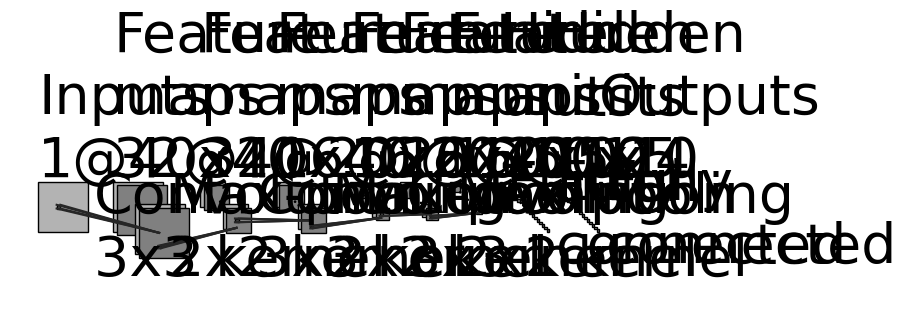

Python code for this plot:
"""
[redacted]
All rights reserved.

Redistribution and use in source and binary forms, with or without
    modification, are permitted provided that the following conditions are met:

1. Redistributions of source code must retain the above copyright notice, this
    list of conditions and the following disclaimer.

2. Redistributions in binary form must reproduce the above copyright notice,
    this list of conditions and the following disclaimer in the documentation
    and/or other materials provided with the distribution.

3. Neither the name of the copyright holder nor the names of its contributors
    may be used to endorse or promote products derived from this software
    without specific prior written permission.

THIS SOFTWARE IS PROVIDED BY THE COPYRIGHT HOLDERS AND CONTRIBUTORS "AS IS"
    AND ANY EXPRESS OR IMPLIED WARRANTIES, INCLUDING, BUT NOT LIMITED TO, THE
    IMPLIED WARRANTIES OF MERCHANTABILITY AND FITNESS FOR A PARTICULAR PURPOSE
    ARE DISCLAIMED. IN NO EVENT SHALL THE COPYRIGHT HOLDER OR CONTRIBUTORS BE
    LIABLE FOR ANY DIRECT, INDIRECT, INCIDENTAL, SPECIAL, EXEMPLARY, OR
    CONSEQUENTIAL DAMAGES (INCLUDING, BUT NOT LIMITED TO, PROCUREMENT OF
    SUBSTITUTE GOODS OR SERVICES; LOSS OF USE, DATA, OR PROFITS; OR BUSINESS
    INTERRUPTION) HOWEVER CAUSED AND ON ANY THEORY OF LIABILITY, WHETHER IN
    CONTRACT, STRICT LIABILITY, OR TORT (INCLUDING NEGLIGENCE OR OTHERWISE)
    ARISING IN ANY WAY OUT OF THE USE OF THIS SOFTWARE, EVEN IF ADVISED OF THE
    POSSIBILITY OF SUCH DAMAGE.
"""


import os
import numpy as np
import matplotlib.pyplot as plt
plt.rcdefaults()
from matplotlib.lines import Line2D
from matplotlib.patches import Rectangle
from matplotlib.patches import Circle

NumDots = 4
NumConvMax = 8
NumFcMax = 20
White = 1.
Light = 0.7
Medium = 0.5
Dark = 0.3
Darker = 0.15
Black = 0.


def add_layer(patches, colors, size=(24, 24), num=5,
              top_left=[0, 0],
              loc_diff=[3, -3],
              ):
    # add a rectangle
    top_left = np.array(top_left)
    loc_diff = np.array(loc_diff)
    loc_start = top_left - np.array([0, size[0]])
    for ind in range(num):
        patches.append(Rectangle(loc_start + ind * loc_diff, size[1], size[0]))
        if ind % 2:
            colors.append(Medium)
        else:
            colors.append(Light)


def add_layer_with_omission(patches, colors, size=(24, 24),
                            num=5, num_max=8,
                            num_dots=4,
                            top_left=[0, 0],
                            loc_diff=[3, -3],
                            ):
    # add a rectangle
    top_left = np.array(top_left)
    loc_diff = np.array(loc_diff)
    loc_start = top_left - np.array([0, size[0]])
    this_num = min(num, num_max)
    start_omit = (this_num - num_dots) // 2
    end_omit = this_num - start_omit
    start_omit -= 1
    for ind in range(this_num):
        if (num > num_max) and (start_omit < ind < end_omit):
            omit = True
        else:
            omit = False

        if omit:
            patches.append(
                Circle(loc_start + ind * loc_diff + np.array(size) / 2, 0.5))
        else:
            patches.append(Rectangle(loc_start + ind * loc_diff,
                                     size[1], size[0]))

        if omit:
            colors.append(Black)
        elif ind % 2:
            colors.append(Medium)
        else:
            colors.append(Light)


def add_mapping(patches, colors, start_ratio, end_ratio, patch_size, ind_bgn,
                top_left_list, loc_diff_list, num_show_list, size_list):

    start_loc = top_left_list[ind_bgn] \
        + (num_show_list[ind_bgn] - 1) * np.array(loc_diff_list[ind_bgn]) \
        + np.array([start_ratio[0] * (size_list[ind_bgn][1] - patch_size[1]),
                    - start_ratio[1] * (size_list[ind_bgn][0] - patch_size[0])]
                   )




    end_loc = top_left_list[ind_bgn + 1] \
        + (num_show_list[ind_bgn + 1] - 1) * np.array(
            loc_diff_list[ind_bgn + 1]) \
        + np.array([end_ratio[0] * size_list[ind_bgn + 1][1],
                    - end_ratio[1] * size_list[ind_bgn + 1][0]])


    patches.append(Rectangle(start_loc, patch_size[1], -patch_size[0]))
    colors.append(Dark)
    patches.append(Line2D([start_loc[0], end_loc[0]],
                          [start_loc[1], end_loc[1]]))
    colors.append(Darker)
    patches.append(Line2D([start_loc[0] + patch_size[1], end_loc[0]],
                          [start_loc[1], end_loc[1]]))
    colors.append(Darker)
    patches.append(Line2D([start_loc[0], end_loc[0]],
                          [start_loc[1] - patch_size[0], end_loc[1]]))
    colors.append(Darker)
    patches.append(Line2D([start_loc[0] + patch_size[1], end_loc[0]],
                          [start_loc[1] - patch_size[0], end_loc[1]]))
    colors.append(Darker)



def label(xy, text, xy_off=[0, 4]):
    plt.text(xy[0] + xy_off[0], xy[1] + xy_off[1], text,
             family='sans-serif', size=40)


if __name__ == '__main__':

    fc_unit_size = 2
    #layer_width = 40
    layer_width1 = 70
    layer_width2 = 60
    layer_width3 = 40
    flag_omit = True

    patches = []
    colors = []

    fig, ax = plt.subplots()


    ############################
    # conv layers
    #size_list = [(32, 32), (18, 18), (10, 10), (6, 6), (4, 4)]
    #num_list = [3, 32, 32, 48, 48]
    size_list = [(40, 40), (40, 40), (20, 20), (20, 20), (10, 10), (10, 10), (5, 5)] 
    num_list = [1, 32, 32, 16, 16, 16, 16]
    x_diff_list = [0, layer_width2, layer_width1, layer_width2, layer_width2, layer_width3, layer_width3]
    text_list = ['Inputs'] + ['Feature\nmaps'] * (len(size_list) - 1)
    loc_diff_list = [[3, -3]] * len(size_list)

    num_show_list = list(map(min, num_list, [NumConvMax] * len(num_list)))
    top_left_list = np.c_[np.cumsum(x_diff_list), np.zeros(len(x_diff_list))]

    for ind in range(len(size_list)):
        if flag_omit:
            add_layer_with_omission(patches, colors, size=size_list[ind],
                                    num=num_list[ind],
                                    num_max=NumConvMax,
                                    num_dots=NumDots,
                                    top_left=top_left_list[ind],
                                    loc_diff=loc_diff_list[ind])
        else:
            add_layer(patches, colors, size=size_list[ind],
                      num=num_show_list[ind],
                      top_left=top_left_list[ind], loc_diff=loc_diff_list[ind])
        label(top_left_list[ind], text_list[ind] + '\n{}@{}x{}'.format(
            num_list[ind], size_list[ind][0], size_list[ind][1]))

    ############################
    # in between layers
    #start_ratio_list = [[0.4, 0.5], [0.4, 0.8], [0.4, 0.5], [0.4, 0.8]]
    #end_ratio_list = [[0.4, 0.5], [0.4, 0.8], [0.4, 0.5], [0.4, 0.8]]
    #patch_size_list = [(5, 5), (2, 2), (5, 5), (2, 2)]
    hratio = 0.4
    start_ratio_list = [[hratio, 0.5], [hratio, 0.8], [hratio, 0.5], [hratio, 0.8], [hratio, 0.5], [hratio, 0.8]]
    end_ratio_list = [[hratio, 0.5], [hratio, 0.8], [hratio, 0.5], [hratio, 0.8], [hratio, 0.5], [hratio, 0.8]]
    patch_size_list = [(3, 3), (2, 2), (3, 3), (2, 2), (3, 3), (2, 2)]
    ind_bgn_list = range(len(patch_size_list))
    #text_list = ['Convolution', 'Max-pooling', 'Convolution', 'Max-pooling']
    text_list = ['Convolution', 'Max-pooling', 'Convolution', 'Max-pooling', 'Convolution', 'Max-pooling']

    for ind in range(len(patch_size_list)):
        add_mapping(
            patches, colors, start_ratio_list[ind], end_ratio_list[ind],
            patch_size_list[ind], ind,
            top_left_list, loc_diff_list, num_show_list, size_list)
        label(top_left_list[ind], text_list[ind] + '\n{}x{} kernel'.format(
            patch_size_list[ind][0], patch_size_list[ind][1]), xy_off=[45, -75] # xy_off=[26, -65]
        )


    ############################
    # fully connected layers
    size_list = [(fc_unit_size, fc_unit_size)] * 3
    #num_list = [768, 500, 2]
    num_list = [400, 1024, 1]
    num_show_list = list(map(min, num_list, [NumFcMax] * len(num_list)))
    x_diff_list = [sum(x_diff_list) + layer_width3, layer_width3, layer_width3]
    top_left_list = np.c_[np.cumsum(x_diff_list), np.zeros(len(x_diff_list))]
    loc_diff_list = [[fc_unit_size, -fc_unit_size]] * len(top_left_list)
    text_list = ['Hidden\nunits'] * (len(size_list) - 1) + ['Outputs']

    for ind in range(len(size_list)):
        if flag_omit:
            add_layer_with_omission(patches, colors, size=size_list[ind],
                                    num=num_list[ind],
                                    num_max=NumFcMax,
                                    num_dots=NumDots,
                                    top_left=top_left_list[ind],
                                    loc_diff=loc_diff_list[ind])
        else:
            add_layer(patches, colors, size=size_list[ind],
                      num=num_show_list[ind],
                      top_left=top_left_list[ind],
                      loc_diff=loc_diff_list[ind])
        label(top_left_list[ind], text_list[ind] + '\n{}'.format(
            num_list[ind]))

    text_list = ['Flatten\n', 'Fully\nconnected', 'Fully\nconnected']

    for ind in range(len(size_list)):
        label(top_left_list[ind], text_list[ind], xy_off=[5, -65])  # xy_off=[-10, -65]

    ############################
    for patch, color in zip(patches, colors):
        patch.set_color(color * np.ones(3))
        if isinstance(patch, Line2D):
            ax.add_line(patch)
        else:
            patch.set_edgecolor(Black * np.ones(3))
            ax.add_patch(patch)

    plt.tight_layout()
    plt.axis('equal')
    plt.axis('off')
    plt.show()
    fig.set_size_inches(8, 2.5)

    fig_dir = './'
    fig_ext = '.png'
    fig.savefig(os.path.join(fig_dir, 'convnet_fig' + fig_ext),
                bbox_inches='tight', pad_inches=0)
